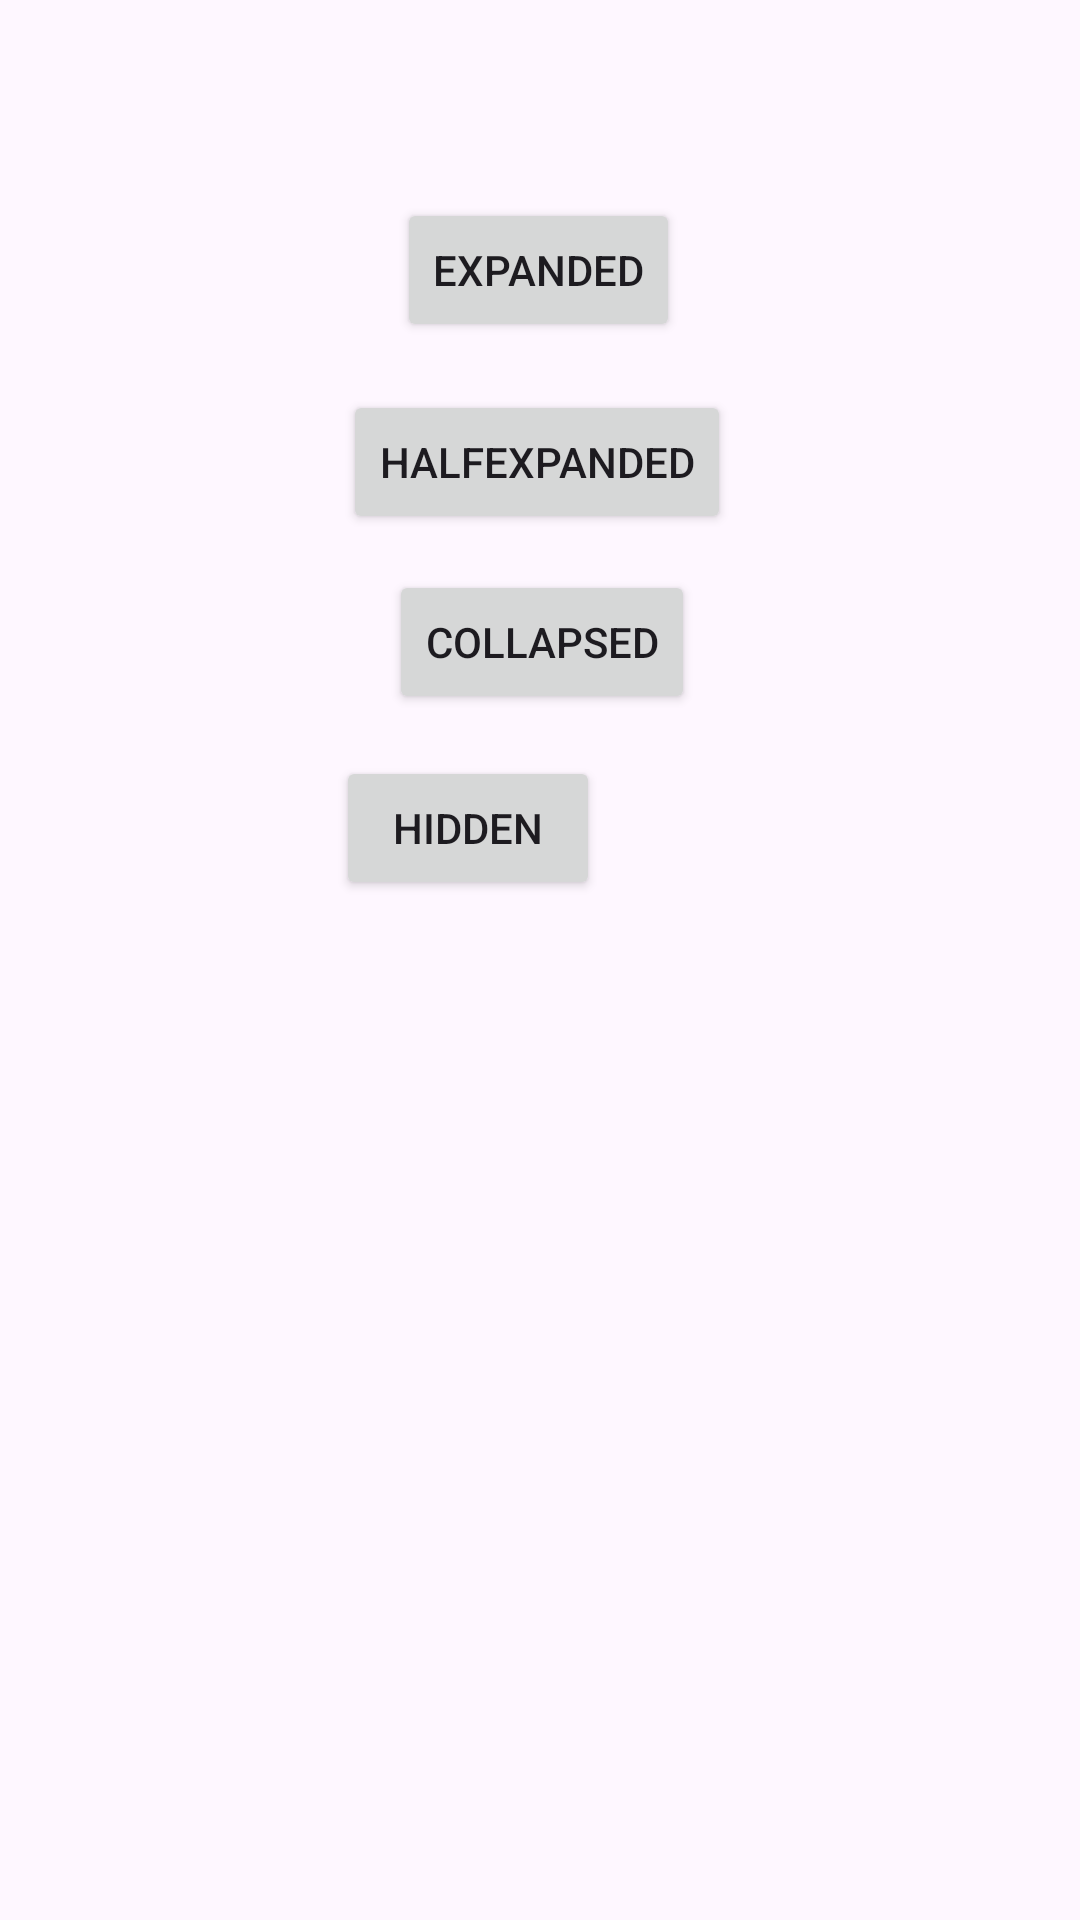

Android layout source for this screen:
<!-- AndroidManifest.xml: application theme Theme.Foobar -->
<!-- res/layout/fragment_modal.xml -->
<?xml version="1.0" encoding="utf-8"?>
<androidx.coordinatorlayout.widget.CoordinatorLayout xmlns:android="http://schemas.android.com/apk/res/android"
    xmlns:app="http://schemas.android.com/apk/res-auto"
    xmlns:tools="http://schemas.android.com/tools"
    android:layout_width="match_parent"
    android:layout_height="match_parent">

    <androidx.constraintlayout.widget.ConstraintLayout
        android:id="@+id/constraintLayout"
        android:layout_width="match_parent"
        android:layout_height="match_parent">

        <Button
            android:id="@+id/expandButton"
            android:layout_width="wrap_content"
            android:layout_height="wrap_content"
            android:layout_marginBottom="16dp"
            android:text="@string/expanded"
            app:layout_constraintBottom_toTopOf="@+id/halfExpandedButton"
            app:layout_constraintEnd_toEndOf="parent"
            app:layout_constraintHorizontal_bias="0.498"
            app:layout_constraintStart_toStartOf="parent" />

        <Button
            android:id="@+id/halfExpandedButton"
            android:layout_width="wrap_content"
            android:layout_height="wrap_content"
            android:layout_marginStart="161dp"
            android:layout_marginEnd="160dp"
            android:layout_marginBottom="12dp"
            android:text="@string/half_expanded"
            app:layout_constraintBottom_toTopOf="@+id/collapsedButton"
            app:layout_constraintEnd_toEndOf="parent"
            app:layout_constraintHorizontal_bias="0.52"
            app:layout_constraintStart_toStartOf="parent" />

        <Button
            android:id="@+id/modalButton"
            android:layout_width="wrap_content"
            android:layout_height="wrap_content"
            android:layout_marginStart="146dp"
            android:layout_marginTop="100dp"
            android:layout_marginEnd="146dp"
            android:layout_marginBottom="9dp"
            android:text="@string/modal_button"
            app:layout_constraintBottom_toTopOf="@+id/expandButton"
            app:layout_constraintEnd_toEndOf="parent"
            app:layout_constraintHorizontal_bias="0.0"
            app:layout_constraintStart_toStartOf="parent"
            app:layout_constraintTop_toTopOf="parent" />

        <Button
            android:id="@+id/collapsedButton"
            android:layout_width="wrap_content"
            android:layout_height="wrap_content"
            android:layout_marginStart="150dp"
            android:layout_marginEnd="149dp"
            android:layout_marginBottom="14dp"
            android:text="@string/collapsed"
            app:layout_constraintBottom_toTopOf="@+id/hiddenButton"
            app:layout_constraintEnd_toEndOf="parent"
            app:layout_constraintStart_toStartOf="parent" />

        <Button
            android:id="@+id/hiddenButton"
            android:layout_width="wrap_content"
            android:layout_height="wrap_content"
            android:layout_marginStart="161dp"
            android:layout_marginEnd="160dp"
            android:layout_marginBottom="340dp"
            android:text="@string/hidden"
            app:layout_constraintBottom_toBottomOf="parent"
            app:layout_constraintEnd_toEndOf="parent"
            app:layout_constraintHorizontal_bias="1.0"
            app:layout_constraintStart_toStartOf="parent" />

    </androidx.constraintlayout.widget.ConstraintLayout>

</androidx.coordinatorlayout.widget.CoordinatorLayout>
<!-- resources referenced by this layout -->
<resources>
  <string name="collapsed">Collapsed</string>
  <string name="expanded">Expanded</string>
  <string name="half_expanded">HalfExpanded</string>
  <string name="hidden">Hidden</string>
  <string name="modal_button">Im a modal</string>
  <style name="Theme.Foobar" parent="Base.Theme.Foobar" />
  <style name="Base.Theme.Foobar" parent="Theme.Material3.DayNight.NoActionBar">
          
          
  
      </style>
</resources>
